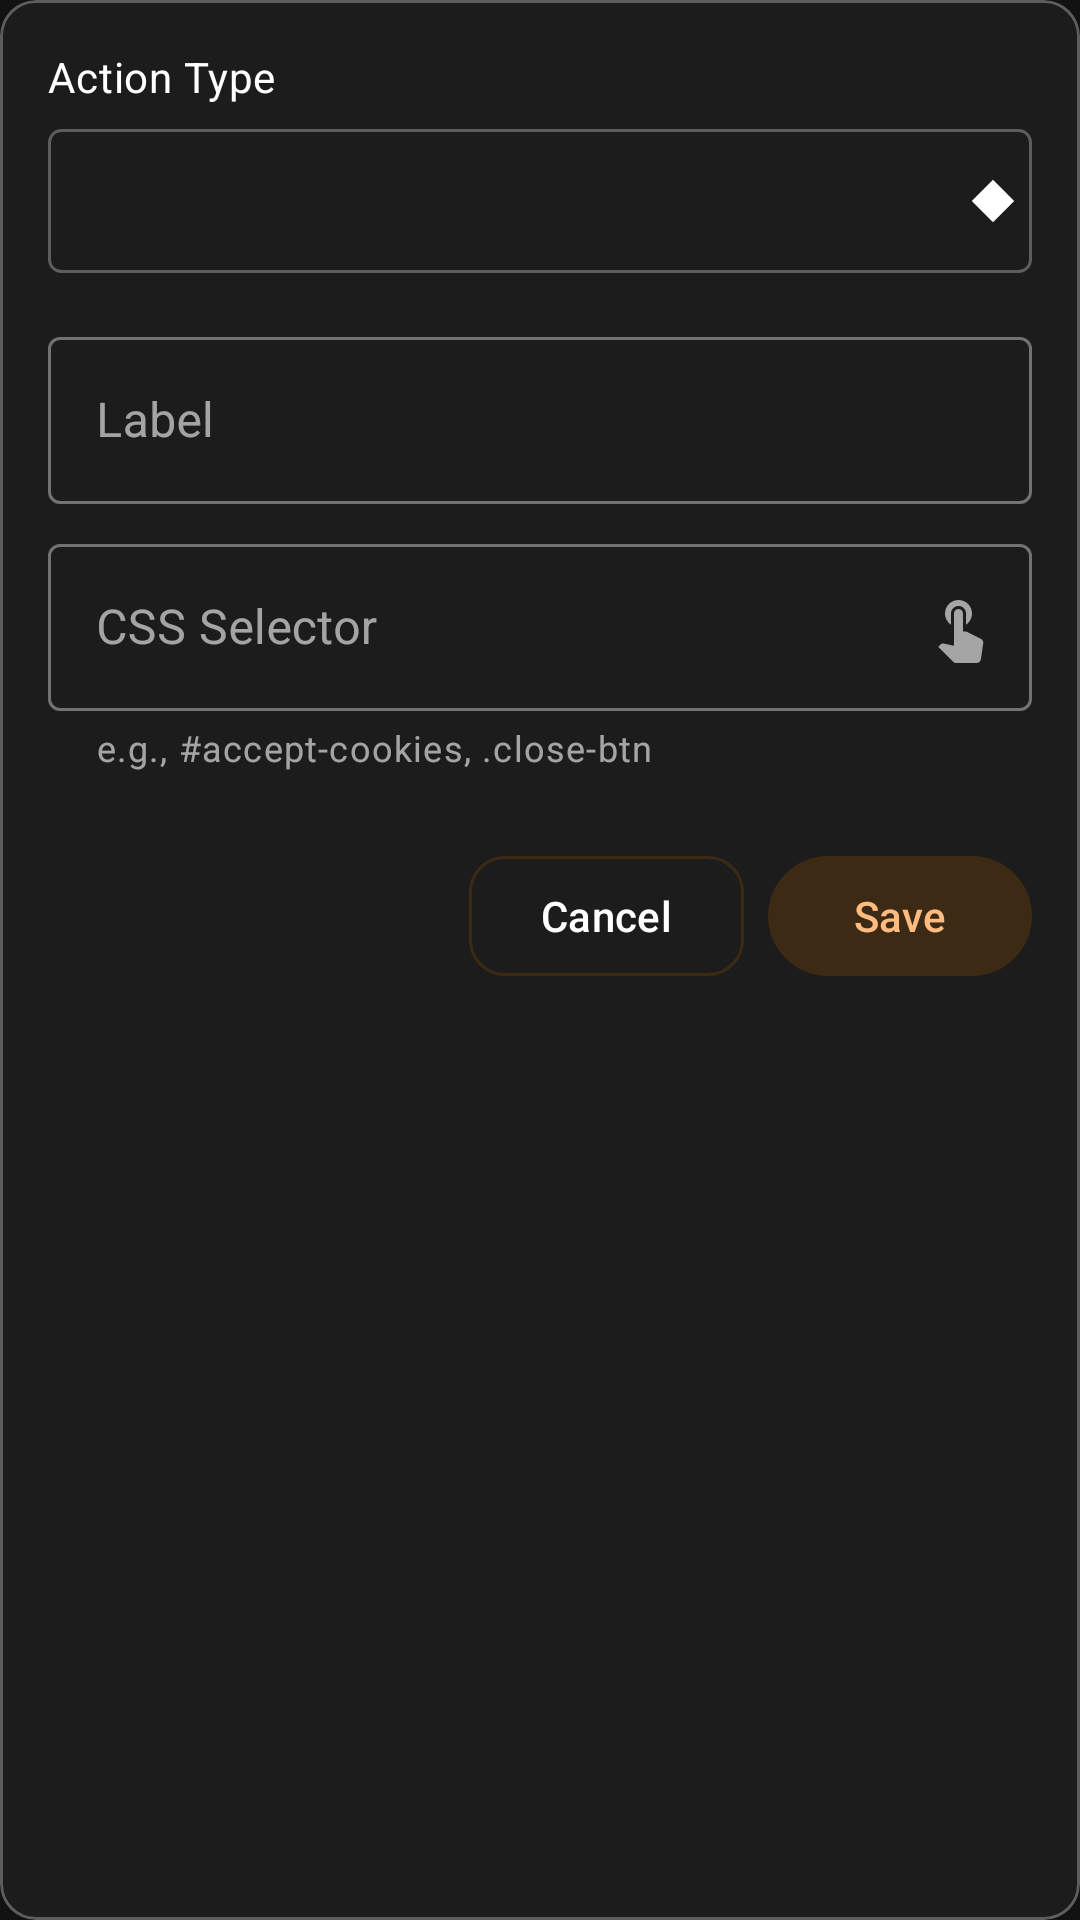

Reconstruct the res/layout file that produces this screen, plus the resources it refers to.
<!-- AndroidManifest.xml: application theme Theme.SiteWatcher -->
<!-- res/layout/dialog_edit_auto_click.xml -->
<?xml version="1.0" encoding="utf-8"?>
<com.google.android.material.card.MaterialCardView
    xmlns:android="http://schemas.android.com/apk/res/android"
    xmlns:app="http://schemas.android.com/apk/res-auto"
    xmlns:tools="http://schemas.android.com/tools"
    android:layout_width="match_parent"
    android:layout_height="wrap_content"
    android:layout_margin="16dp"
    android:clipToOutline="true"
    android:clipChildren="true"
    app:cardBackgroundColor="?attr/colorSurface"
    app:cardElevation="0dp"
    app:cardCornerRadius="12dp"
    app:strokeWidth="1dp"
    app:strokeColor="?attr/colorOutline">

    <LinearLayout
        android:layout_width="match_parent"
        android:layout_height="wrap_content"
        android:orientation="vertical"
        android:padding="16dp">

        
        <TextView
            android:layout_width="wrap_content"
            android:layout_height="wrap_content"
            android:text="@string/action_type"
            android:textAppearance="?attr/textAppearanceBodyMedium"
            android:textColor="?attr/colorOnSurface" />

        <Spinner
            android:id="@+id/spinnerActionType"
            android:layout_width="match_parent"
            android:layout_height="48dp"
            android:layout_marginTop="8dp"
            android:background="@drawable/spinner_background"
            android:padding="8dp" />

        
        <com.google.android.material.textfield.TextInputLayout
            android:id="@+id/labelInputLayout"
            android:layout_width="match_parent"
            android:layout_height="wrap_content"
            android:layout_marginTop="16dp"
            android:hint="@string/action_label"
            style="@style/Widget.MaterialComponents.TextInputLayout.OutlinedBox">

            <com.google.android.material.textfield.TextInputEditText
                android:id="@+id/editLabel"
                android:layout_width="match_parent"
                android:layout_height="wrap_content"
                android:inputType="text"
                android:maxLines="1"
                android:imeOptions="actionNext"
                tools:text="Close Cookie Banner" />

        </com.google.android.material.textfield.TextInputLayout>

        
        <com.google.android.material.textfield.TextInputLayout
            android:id="@+id/selectorInputLayout"
            android:layout_width="match_parent"
            android:layout_height="wrap_content"
            android:layout_marginTop="8dp"
            android:hint="@string/action_selector"
            app:helperText="@string/action_selector_hint"
            app:helperTextEnabled="true"
            app:endIconMode="custom"
            app:endIconDrawable="@drawable/ic_touch_app"
            app:endIconContentDescription="@string/pick_click_element"
            style="@style/Widget.MaterialComponents.TextInputLayout.OutlinedBox">

            <com.google.android.material.textfield.TextInputEditText
                android:id="@+id/editSelector"
                android:layout_width="match_parent"
                android:layout_height="wrap_content"
                android:inputType="text"
                android:maxLines="1"
                android:imeOptions="actionDone"
                tools:text="#accept-cookies, .close-btn" />

        </com.google.android.material.textfield.TextInputLayout>

        
        <com.google.android.material.textfield.TextInputLayout
            android:id="@+id/waitInputLayout"
            android:layout_width="match_parent"
            android:layout_height="wrap_content"
            android:layout_marginTop="8dp"
            android:hint="@string/wait_seconds"
            android:visibility="gone"
            app:helperText="@string/wait_seconds_hint"
            app:helperTextEnabled="true"
            app:suffixText="s"
            style="@style/Widget.MaterialComponents.TextInputLayout.OutlinedBox"
            tools:visibility="visible">

            <com.google.android.material.textfield.TextInputEditText
                android:id="@+id/editWaitSeconds"
                android:layout_width="match_parent"
                android:layout_height="wrap_content"
                android:inputType="number"
                android:maxLines="1"
                android:imeOptions="actionDone"
                tools:text="2" />

        </com.google.android.material.textfield.TextInputLayout>

        
        <com.google.android.material.textfield.TextInputLayout
            android:id="@+id/coordinatesInputLayout"
            android:layout_width="match_parent"
            android:layout_height="wrap_content"
            android:layout_marginTop="8dp"
            android:hint="@string/coordinates_selected"
            android:visibility="gone"
            app:endIconMode="custom"
            app:endIconDrawable="@drawable/ic_touch_app"
            app:endIconContentDescription="@string/tap_to_select_location"
            style="@style/Widget.MaterialComponents.TextInputLayout.OutlinedBox"
            tools:visibility="visible">

            <com.google.android.material.textfield.TextInputEditText
                android:id="@+id/editCoordinates"
                android:layout_width="match_parent"
                android:layout_height="wrap_content"
                android:inputType="none"
                android:focusable="false"
                android:clickable="false"
                tools:text="Position: 50%, 30%" />

        </com.google.android.material.textfield.TextInputLayout>

        
        <LinearLayout
            android:layout_width="match_parent"
            android:layout_height="wrap_content"
            android:layout_marginTop="24dp"
            android:orientation="horizontal"
            android:gravity="end">

            <com.google.android.material.button.MaterialButton
                android:id="@+id/buttonCancel"
                style="@style/Widget.SiteWatcher.Button.Cancel"
                android:layout_width="wrap_content"
                android:layout_height="wrap_content"
                android:layout_marginEnd="8dp"
                android:text="@string/cancel" />

            <com.google.android.material.button.MaterialButton
                android:id="@+id/buttonSave"
                style="@style/Widget.Material3.Button.TonalButton"
                android:layout_width="wrap_content"
                android:layout_height="wrap_content"
                android:text="@string/save" />

        </LinearLayout>

    </LinearLayout>

</com.google.android.material.card.MaterialCardView>
<!-- resources referenced by this layout -->
<resources>
  <!-- drawable ic_touch_app (drawable) -->
  <?xml version="1.0" encoding="utf-8"?>
  <vector xmlns:android="http://schemas.android.com/apk/res/android"
      android:width="24dp"
      android:height="24dp"
      android:viewportWidth="24"
      android:viewportHeight="24"
      android:tint="?attr/colorOnSurfaceVariant">
      <path
          android:fillColor="@android:color/white"
          android:pathData="M9,11.24V7.5C9,6.12 10.12,5 11.5,5S14,6.12 14,7.5v3.74c1.21,-0.81 2,-2.18 2,-3.74C16,5.01 13.99,3 11.5,3S7,5.01 7,7.5c0,1.56 0.79,2.93 2,3.74zM18.84,15.87l-4.54,-2.26c-0.17,-0.07 -0.35,-0.11 -0.54,-0.11H13v-6C13,6.67 12.33,6 11.5,6S10,6.67 10,7.5v10.74l-3.43,-0.72c-0.08,-0.01 -0.15,-0.03 -0.24,-0.03c-0.31,0 -0.59,0.13 -0.79,0.33l-0.79,0.8 4.94,4.94c0.27,0.27 0.65,0.44 1.06,0.44h6.79c0.75,0 1.33,-0.55 1.44,-1.28l0.75,-5.27c0.01,-0.07 0.02,-0.14 0.02,-0.2 0,-0.62 -0.38,-1.16 -0.91,-1.38z" />
  </vector>
  <string name="action_label">Label</string>
  <string name="action_selector">CSS Selector</string>
  <string name="action_selector_hint">e.g., #accept-cookies, .close-btn</string>
  <string name="action_type">Action Type</string>
  <string name="cancel">Cancel</string>
  <string name="coordinates_selected">Position: %1$d%%, %2$d%%</string>
  <string name="pick_click_element">Pick Element</string>
  <string name="save">Save</string>
  <string name="tap_to_select_location">Tap on the page to select tap location</string>
  <string name="wait_seconds">Wait Duration (seconds)</string>
  <string name="wait_seconds_hint">Time to wait before next action</string>
  <style name="Widget.SiteWatcher.Button.Cancel" parent="Widget.Material3.Button.OutlinedButton">
          <item name="shapeAppearance">@style/ShapeAppearance.SiteWatcher.Button</item>
          <item name="android:textColor">?attr/colorOnSurface</item>
          <item name="backgroundTint">?attr/colorSurface</item>
          <item name="strokeColor">?attr/colorSecondaryContainer</item>
          <item name="strokeWidth">1dp</item>
          <item name="rippleColor">?attr/colorSecondaryContainer</item>
      </style>
  <style name="Theme.SiteWatcher" parent="Theme.SiteWatcher.OrangeFire" />
  <style name="ShapeAppearance.SiteWatcher.Button" parent="ShapeAppearance.Material3.Corner.Full">
          <item name="cornerSize">12dp</item>
      </style>
  <color name="orange_fire_primary">#FFF76E11</color>
  <color name="orange_fire_on_primary">#FF1C1C1C</color>
  <color name="orange_fire_primary_container">#FF4D2A08</color>
  <color name="orange_fire_on_primary_container">#FFFFBC80</color>
  <color name="orange_fire_secondary">#FFFF9F45</color>
  <color name="orange_fire_on_secondary">#FF1C1C1C</color>
  <color name="orange_fire_secondary_container">#FF3D2A15</color>
  <color name="orange_fire_on_secondary_container">#FFFFBC80</color>
  <color name="orange_fire_tertiary">#FFFC4F4F</color>
  <color name="orange_fire_on_tertiary">#FFFFFFFF</color>
  <color name="orange_fire_tertiary_container">#FF4D1515</color>
  <color name="orange_fire_on_tertiary_container">#FFFFCDD2</color>
  <color name="sw_background">#FF121212</color>
  <color name="sw_on_background">#FFFFFFFF</color>
  <color name="sw_surface">#FF1C1C1C</color>
  <color name="sw_on_surface">#FFFFFFFF</color>
  <color name="sw_surface_variant">#FF2D2D2D</color>
  <color name="sw_on_surface_variant">#FFAAAAAA</color>
  <color name="sw_outline">#FF5D5D5D</color>
  <color name="sw_outline_variant">#FF3D3D3D</color>
  <color name="sw_error">#FFCF6679</color>
  <color name="sw_on_error">#FF1C1C1C</color>
  <color name="sw_error_container">#FF4D1A1A</color>
  <color name="sw_on_error_container">#FFFFB4AB</color>
  <color name="sw_nav_bar_background">#FF1C1C1C</color>
</resources>
